Labelled photos from "cleaned_data", an image-classification folder in ChamHerman/mango-ripeness-grading. The possible labels are: fully ripe, overripe, unripe.

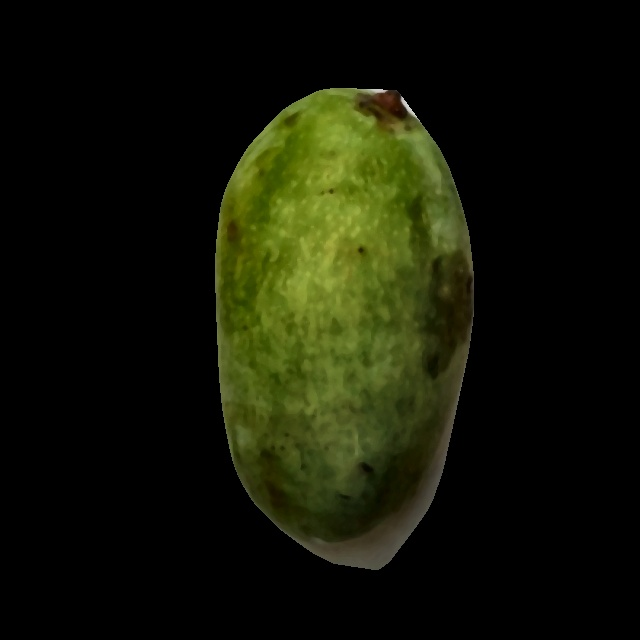
Label: unripe

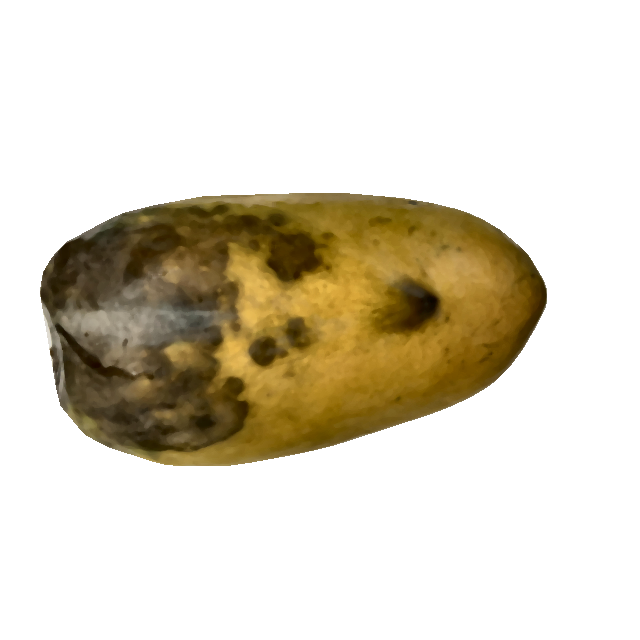
Label: overripe

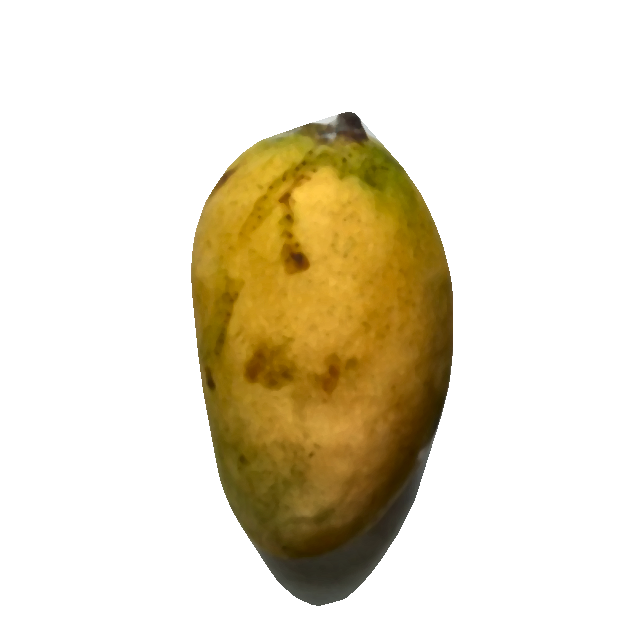
Label: fully ripe

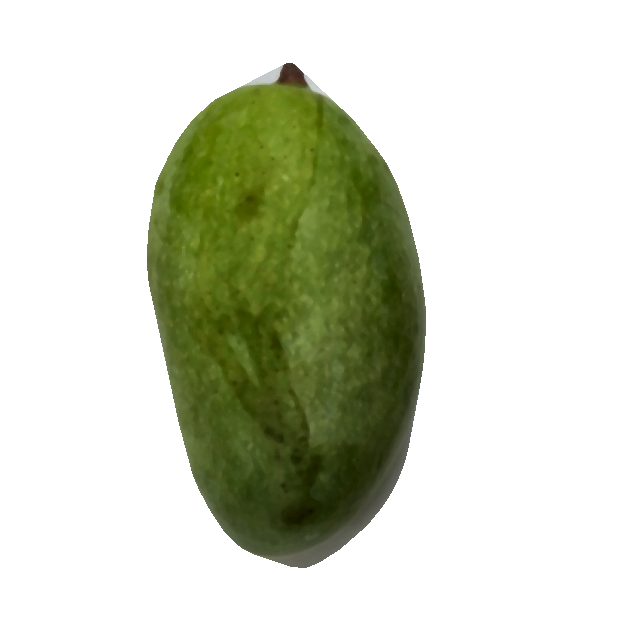
Label: unripe

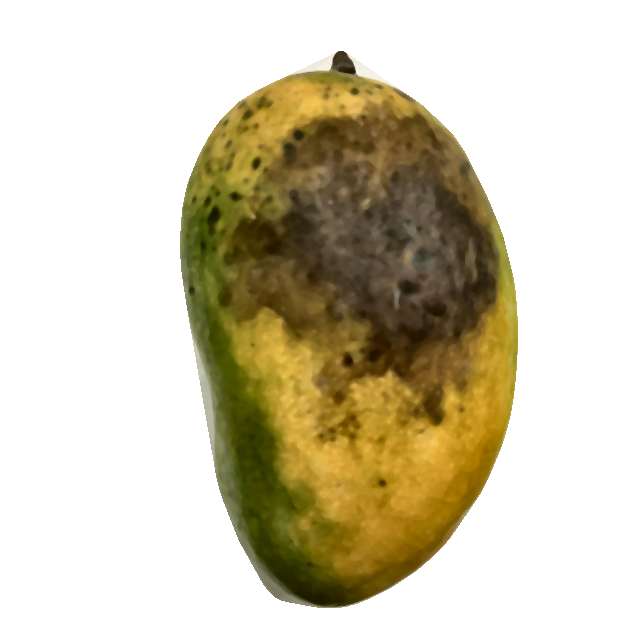
Label: overripe

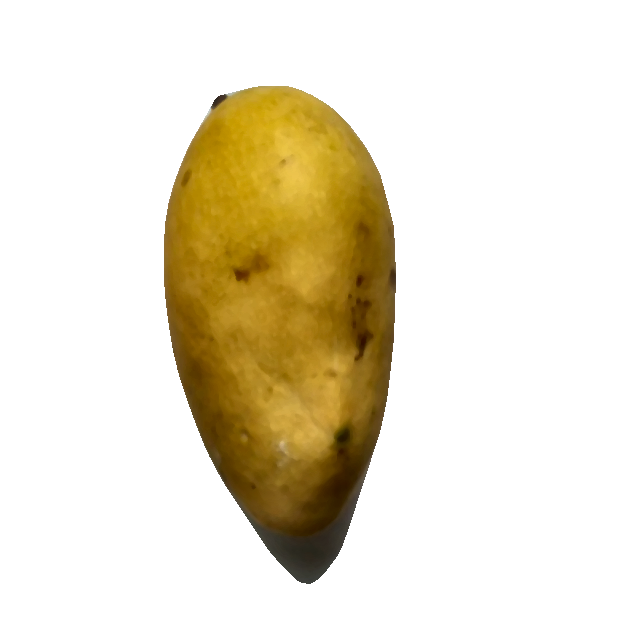
Label: fully ripe
